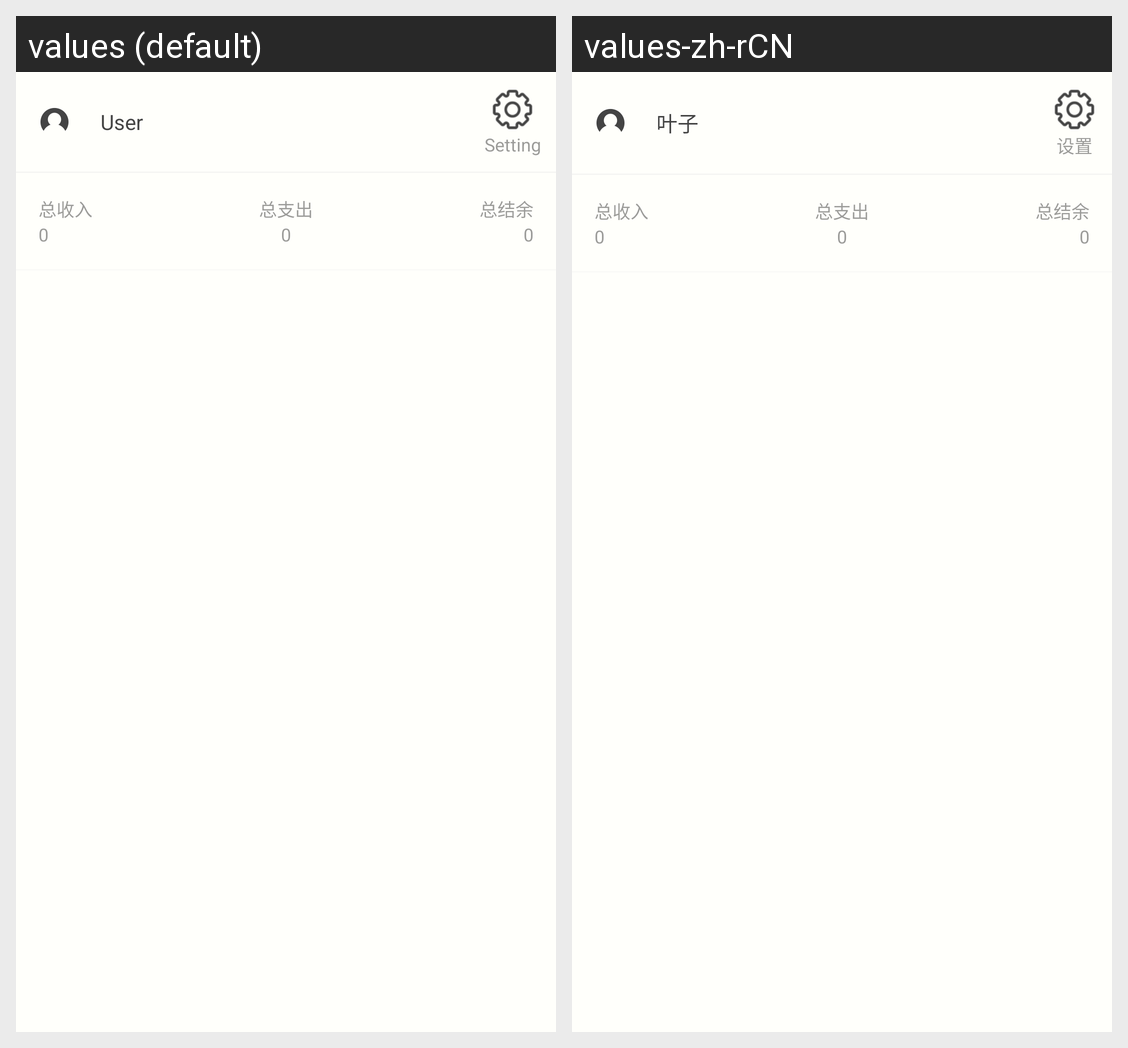

The Android screen above is rendered under two locales of the same app. Produce the string resources it draws, with the default and per-locale values.
Android screen res/layout/layout_setting.xml rendered under 2 locales, left to right: values (default), values-zh-rCN. Device: Nexus 5 (rendered at 1080×1920; each locale shown at half size, 540×960, under a caption strip naming it); theme android:Theme.Light.NoTitleBar.
Strings drawn on this screen, with the default value and each locale's value (text and hints the layout hard-codes, and strings that could not be matched under every locale, appear in the picture but are not listed):

app_user_temp
  values: User
  values-zh-rCN: 叶子

string_setting
  values: Setting
  values-zh-rCN: 设置

string_total_revenue
  values: 总收入
  values-zh-rCN: 总收入

string_total_expenses
  values: 总支出
  values-zh-rCN: 总支出

string_total_balance
  values: 总结余
  values-zh-rCN: 总结余
